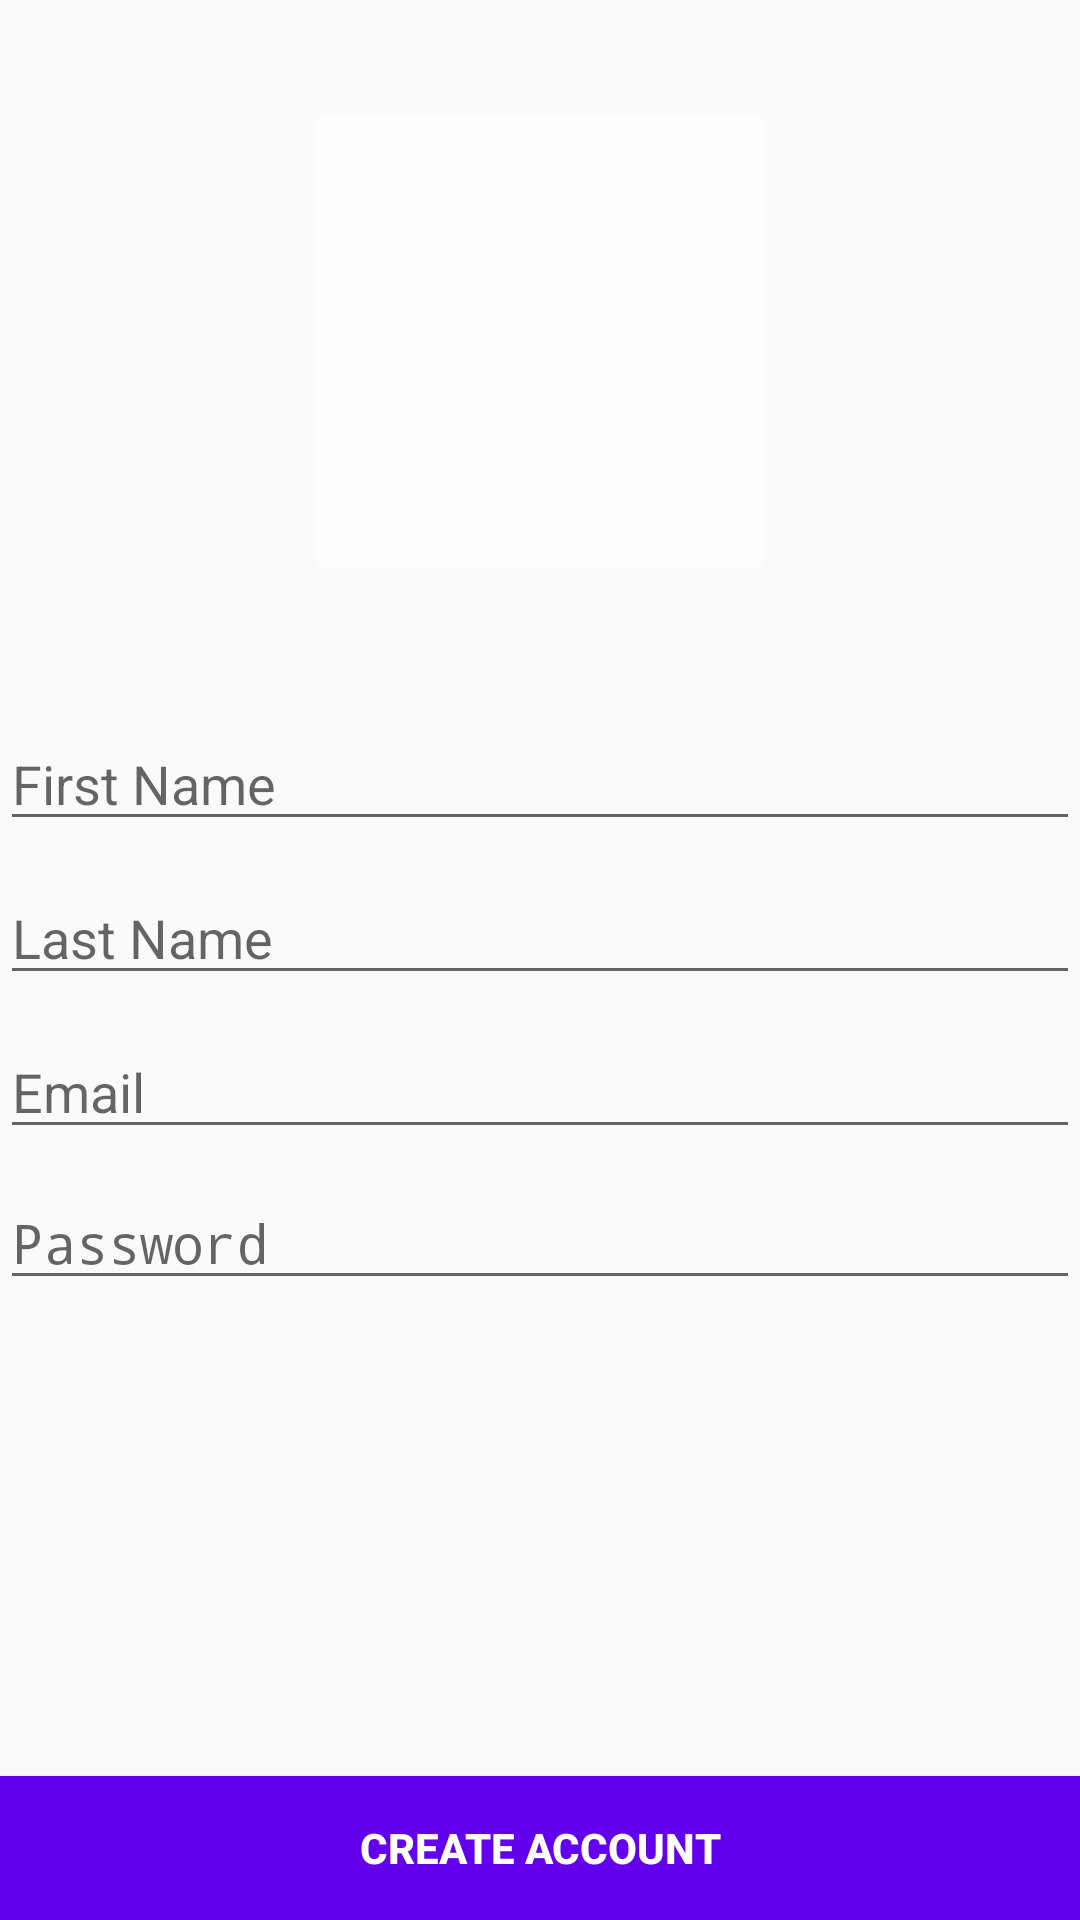

Write the Android layout XML for this screen, with the resource values it uses.
<!-- AndroidManifest.xml: application theme AppTheme -->
<!-- res/layout/activity_creat__acc.xml -->
<?xml version="1.0" encoding="utf-8"?>
<layout xmlns:android="http://schemas.android.com/apk/res/android"
    xmlns:tools="http://schemas.android.com/tools">

    <data>

    </data>

    <RelativeLayout
        android:layout_width="match_parent"
        android:layout_height="match_parent"
        tools:context=".Activities.Create_Acc">

        <ImageButton
            android:id="@+id/profilePic"
            android:layout_width="150dp"
            android:layout_height="150dp"
            android:layout_alignParentTop="true"
            android:layout_centerInParent="true"
            android:layout_marginTop="39dp"
            android:background="@android:drawable/screen_background_light_transparent"
            android:scaleType="centerCrop"
            android:src="@mipmap/avatar" />

        <EditText
            android:id="@+id/firstName"
            android:layout_width="match_parent"
            android:layout_height="wrap_content"
            android:layout_marginTop="50dp"
            android:layout_below="@+id/profilePic"
            android:hint="@string/first_name"
            android:importantForAutofill="no"
            android:inputType="text" />

        <EditText
            android:id="@+id/lastName"
            android:layout_width="match_parent"
            android:layout_height="wrap_content"
            android:layout_below="@+id/firstName"
            android:layout_marginTop="10dp"
            android:hint="@string/last_name"
            android:importantForAutofill="no"
            android:inputType="text" />

        <EditText
            android:id="@+id/email"
            android:layout_width="match_parent"
            android:layout_height="wrap_content"
            android:layout_below="@+id/lastName"
            android:layout_marginTop="10dp"
            android:hint="@string/email"
            android:importantForAutofill="no"
            android:inputType="textEmailAddress" />

        <EditText
            android:id="@+id/password"
            android:layout_width="match_parent"
            android:layout_height="wrap_content"
            android:layout_below="@+id/email"
            android:layout_marginTop="9dp"
            android:hint="@string/password"
            android:importantForAutofill="no"
            android:inputType="textPassword" />


        <Button
            android:id="@+id/createAcc"
            android:layout_width="match_parent"
            android:layout_height="wrap_content"
            android:layout_alignParentStart="true"
            android:layout_alignParentEnd="true"
            android:layout_alignParentBottom="true"
            android:background="@color/colorPrimary"
            android:text="@string/create_account"
            android:textColor="@color/white"
            android:textStyle="bold" />
    </RelativeLayout>
</layout>
<!-- resources referenced by this layout -->
<resources>
  <color name="colorPrimary">#6200EE</color>
  <color name="white">#fff</color>
  <string name="create_account">Create Account</string>
  <string name="email">Email</string>
  <string name="first_name">First Name</string>
  <string name="last_name">Last Name</string>
  <string name="password">Password</string>
  <style name="AppTheme" parent="Theme.AppCompat.Light.DarkActionBar">
          
          <item name="colorPrimary">@color/colorPrimary</item>
          <item name="colorPrimaryDark">@color/colorPrimaryDark</item>
          <item name="colorAccent">@color/colorAccent</item>
      </style>
  <color name="colorPrimaryDark">#3700B3</color>
  <color name="colorAccent">#03DAC5</color>
</resources>
